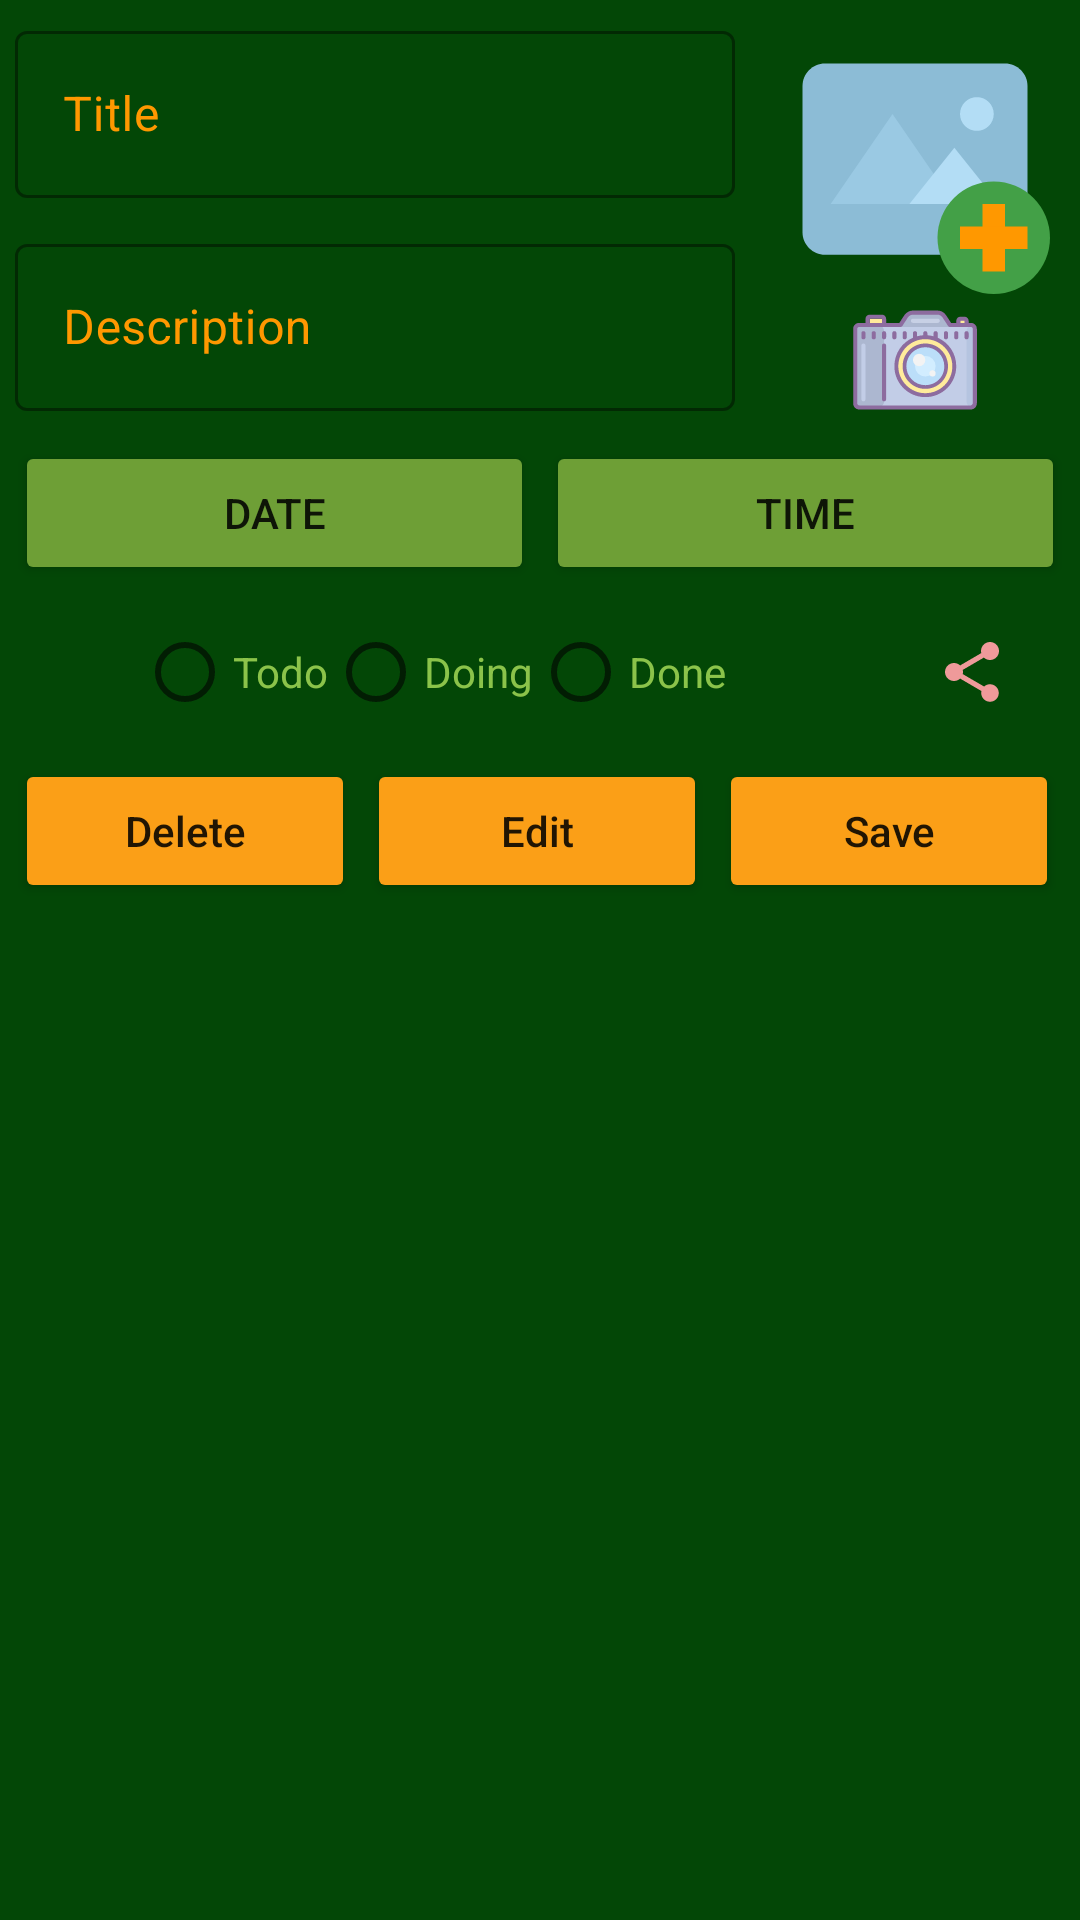

The Android layout XML behind this screen, and the referenced resources:
<!-- AndroidManifest.xml: application theme Theme.TaskManagerKotlin -->
<!-- res/layout/fragment_edit_task.xml -->
<?xml version="1.0" encoding="utf-8"?>
<layout xmlns:android="http://schemas.android.com/apk/res/android"
    xmlns:app="http://schemas.android.com/apk/res-auto"
    xmlns:tools="http://schemas.android.com/tools">

    <data>

    </data>

    <RelativeLayout
        android:layout_width="match_parent"
        android:layout_height="match_parent"
        android:orientation="vertical"
        tools:context=".view.fragment.EditTaskFragment"
        android:background="#034706">

        <RelativeLayout
            android:id="@+id/taskLayout"
            android:layout_width="wrap_content"
            android:layout_height="wrap_content">

            <ImageView
                android:id="@+id/task_picture"
                android:layout_width="110dp"
                android:layout_height="90dp"
                android:layout_marginTop="8dp"
                android:layout_alignParentTop="true"
                android:layout_alignParentEnd="true"
                android:src="@drawable/ic_add_image"
                android:layout_alignParentRight="true" />

            <ImageView
                android:id="@+id/btn_picture"
                android:layout_width="wrap_content"
                android:layout_height="wrap_content"
                android:layout_alignParentEnd="true"
                android:layout_below="@+id/task_picture"
                android:layout_alignBottom="@id/description_form_edit"
                android:layout_alignStart="@+id/task_picture"
                android:src="@drawable/ic_camera"
                android:layout_alignParentRight="true"
                android:layout_alignLeft="@+id/task_picture" />

            <com.google.android.material.textfield.TextInputLayout
                android:id="@+id/title_form_edit"
                style="@style/Widget.MaterialComponents.TextInputLayout.OutlinedBox"
                android:layout_width="match_parent"
                android:layout_height="wrap_content"
                android:layout_alignParentStart="true"
                android:layout_alignParentLeft="true"
                android:layout_alignParentTop="true"
                android:layout_toStartOf="@id/task_picture"
                android:layout_toLeftOf="@id/task_picture"
                android:hint="@string/title"
                android:padding="5dp"
                android:textColorHint="#FF9800"
                app:boxStrokeColor="#FF9800"
                app:endIconTint="#FF9800"
                app:hintTextColor="#FF9800"
                app:startIconTint="#FF9800">

                <com.google.android.material.textfield.TextInputEditText
                    android:id="@+id/title_edit"
                    android:layout_width="match_parent"
                    android:layout_height="wrap_content"
                    android:inputType="text"
                    android:textColor="#8BC34A"/>

            </com.google.android.material.textfield.TextInputLayout>

            <com.google.android.material.textfield.TextInputLayout
                android:id="@+id/description_form_edit"
                style="@style/Widget.MaterialComponents.TextInputLayout.OutlinedBox"
                android:layout_width="match_parent"
                android:layout_height="wrap_content"
                android:layout_alignParentStart="true"
                android:layout_toStartOf="@id/task_picture"
                android:layout_below="@id/title_form_edit"
                android:hint="@string/description"
                android:padding="5dp"
                android:layout_alignParentLeft="true"
                android:layout_toLeftOf="@id/task_picture"
                android:textColorHint="#FF9800"
                app:boxStrokeColor="#FF9800"
                app:endIconTint="#FF9800"
                app:hintTextColor="#FF9800"
                app:startIconTint="#FF9800">

                <com.google.android.material.textfield.TextInputEditText
                    android:id="@+id/description_edit"
                    android:layout_width="match_parent"
                    android:layout_height="wrap_content"
                    android:inputType="text"
                    android:textColor="#8BC34A"/>

            </com.google.android.material.textfield.TextInputLayout>

        </RelativeLayout>

        <LinearLayout
            android:id="@+id/layout_pickerBtn_edit"
            android:layout_width="match_parent"
            android:layout_height="wrap_content"
            android:layout_below="@id/taskLayout"
            android:gravity="center"
            android:orientation="horizontal"
            android:padding="5dp">

            <Button
                android:id="@+id/btn_date_edit"
                android:layout_width="wrap_content"
                android:layout_height="wrap_content"
                android:layout_marginEnd="2dp"
                android:layout_weight="1"
                android:text="@string/date"
                android:backgroundTint="#6E9F36"
                android:layout_marginRight="2dp" />

            <Button
                android:id="@+id/btn_time_edit"
                android:layout_width="wrap_content"
                android:layout_height="wrap_content"
                android:layout_marginStart="2dp"
                android:layout_weight="1"
                android:backgroundTint="#6E9F36"

                android:text="@string/time"
                android:layout_marginLeft="2dp" />

        </LinearLayout>

        <LinearLayout
            android:id="@+id/radio_layout"
            android:layout_width="match_parent"
            android:layout_height="wrap_content"
            android:layout_below="@id/layout_pickerBtn_edit"
            android:orientation="horizontal">

            <LinearLayout
                android:layout_width="0dp"
                android:layout_height="wrap_content"
                android:layout_weight="4"
                android:gravity="center"
                android:layout_below="@id/layout_pickerBtn_edit"
                android:orientation="horizontal">

                <RadioGroup
                    android:id="@+id/radioGroup_edit"
                    android:layout_width="wrap_content"
                    android:layout_height="wrap_content"
                    android:gravity="center"
                    android:orientation="horizontal">

                    <RadioButton
                        android:id="@+id/radioBtn_todo_edit"
                        android:layout_width="wrap_content"
                        android:layout_height="wrap_content"
                        android:textColor="#8BC34A"

                        android:text="@string/todo" />

                    <RadioButton
                        android:id="@+id/radioBtn_doing_edit"
                        android:layout_width="wrap_content"
                        android:layout_height="wrap_content"
                        android:textColor="#8BC34A"

                        android:text="@string/doing" />

                    <RadioButton
                        android:id="@+id/radioBtn_done_edit"
                        android:layout_width="wrap_content"
                        android:layout_height="wrap_content"
                        android:textColor="#8BC34A"
                        android:text="@string/done" />
                </RadioGroup>
            </LinearLayout>

            <ImageView
                android:id="@+id/share"
                android:layout_width="0dp"
                android:layout_height="wrap_content"
                android:layout_gravity="center"
                android:layout_weight="1"
                android:src="@drawable/ic_share" />

        </LinearLayout>

        <LinearLayout
            android:layout_width="match_parent"
            android:layout_height="wrap_content"
            android:layout_below="@id/radio_layout"
            android:orientation="horizontal"
            android:padding="5dp">

            <Button
                android:id="@+id/btn_delete_edit"
                android:layout_width="wrap_content"
                android:layout_height="wrap_content"
                android:layout_marginEnd="2dp"
                android:layout_weight="1"
                android:text="@string/delete"
                android:textAllCaps="false"
                android:backgroundTint="#FB9F17"

                android:layout_marginRight="2dp" />

            <Button
                android:id="@+id/btn_edit_edit"
                android:layout_width="wrap_content"
                android:layout_height="wrap_content"
                android:layout_marginStart="2dp"
                android:layout_marginEnd="2dp"
                android:layout_weight="1"
                android:text="@string/edit"
                android:backgroundTint="#FB9F17"

                android:textAllCaps="false" />

            <Button
                android:id="@+id/btn_save_edit"
                android:layout_width="wrap_content"
                android:layout_height="wrap_content"
                android:layout_marginStart="2dp"
                android:layout_marginEnd="2dp"
                android:backgroundTint="#FB9F17"

                android:layout_weight="1"
                android:text="@string/save"
                android:textAllCaps="false" />
        </LinearLayout>


    </RelativeLayout>
</layout>
<!-- resources referenced by this layout -->
<resources>
  <!-- drawable ic_add_image (drawable-v24) -->
  <vector xmlns:android="http://schemas.android.com/apk/res/android"
      android:width="48dp"
      android:height="48dp"
      android:viewportWidth="48"
      android:viewportHeight="48">
    <path
        android:pathData="M40,41H8c-2.2,0 -4,-1.8 -4,-4V11c0,-2.2 1.8,-4 4,-4h32c2.2,0 4,1.8 4,4v26C44,39.2 42.2,41 40,41z"
        android:fillColor="#8CBCD6"/>
    <path
        android:pathData="M35,16m-3,0a3,3 0,1 1,6 0a3,3 0,1 1,-6 0"
        android:fillColor="#B3DDF5"/>
    <path
        android:pathData="M20,16l-11,16l22,0z"
        android:fillColor="#9AC9E3"/>
    <path
        android:pathData="M31,22l-8,10l16,0z"
        android:fillColor="#B3DDF5"/>
    <path
        android:pathData="M38,38m-10,0a10,10 0,1 1,20 0a10,10 0,1 1,-20 0"
        android:fillColor="#43A047"/>
    <path
        android:pathData="M36,32h4v12h-4z"
        android:fillColor="#FF9800"/>
    <path
        android:pathData="M32,36h12v4h-12z"
        android:fillColor="#FF9800"/>
  </vector>
  <!-- drawable ic_camera: vector/xml drawable (drawable-v24, 4629 chars, omitted) -->
  <!-- drawable ic_share (drawable-v24) -->
  <vector android:height="24dp" android:tint="#EF9A9A"
      android:viewportHeight="24" android:viewportWidth="24"
      android:width="24dp" xmlns:android="http://schemas.android.com/apk/res/android">
      <path android:fillColor="@android:color/white" android:pathData="M18,16.08c-0.76,0 -1.44,0.3 -1.96,0.77L8.91,12.7c0.05,-0.23 0.09,-0.46 0.09,-0.7s-0.04,-0.47 -0.09,-0.7l7.05,-4.11c0.54,0.5 1.25,0.81 2.04,0.81 1.66,0 3,-1.34 3,-3s-1.34,-3 -3,-3 -3,1.34 -3,3c0,0.24 0.04,0.47 0.09,0.7L8.04,9.81C7.5,9.31 6.79,9 6,9c-1.66,0 -3,1.34 -3,3s1.34,3 3,3c0.79,0 1.5,-0.31 2.04,-0.81l7.12,4.16c-0.05,0.21 -0.08,0.43 -0.08,0.65 0,1.61 1.31,2.92 2.92,2.92 1.61,0 2.92,-1.31 2.92,-2.92s-1.31,-2.92 -2.92,-2.92z"/>
  </vector>
  <string name="date">Date</string>
  <string name="delete">Delete</string>
  <string name="description">Description</string>
  <string name="doing">Doing</string>
  <string name="done">Done</string>
  <string name="edit">Edit</string>
  <string name="save">Save</string>
  <string name="time">Time</string>
  <string name="title">Title</string>
  <string name="todo">Todo</string>
  <style name="Theme.TaskManagerKotlin" parent="Theme.MaterialComponents.DayNight.NoActionBar">
          
          <item name="colorPrimary">@color/purple_500</item>
          <item name="colorPrimaryVariant">@color/purple_700</item>
          <item name="colorOnPrimary">@color/white</item>
          
          <item name="colorSecondary">@color/teal_200</item>
          <item name="colorSecondaryVariant">@color/teal_700</item>
          <item name="colorOnSecondary">@color/black</item>
          
          <item name="android:statusBarColor" tools:targetApi="l">?attr/colorPrimaryVariant</item>
          
      </style>
  <color name="purple_500">#FF6200EE</color>
  <color name="purple_700">#FF3700B3</color>
  <color name="white">#FFFFFFFF</color>
  <color name="teal_200">#FF03DAC5</color>
  <color name="teal_700">#FF018786</color>
  <color name="black">#FF000000</color>
</resources>
